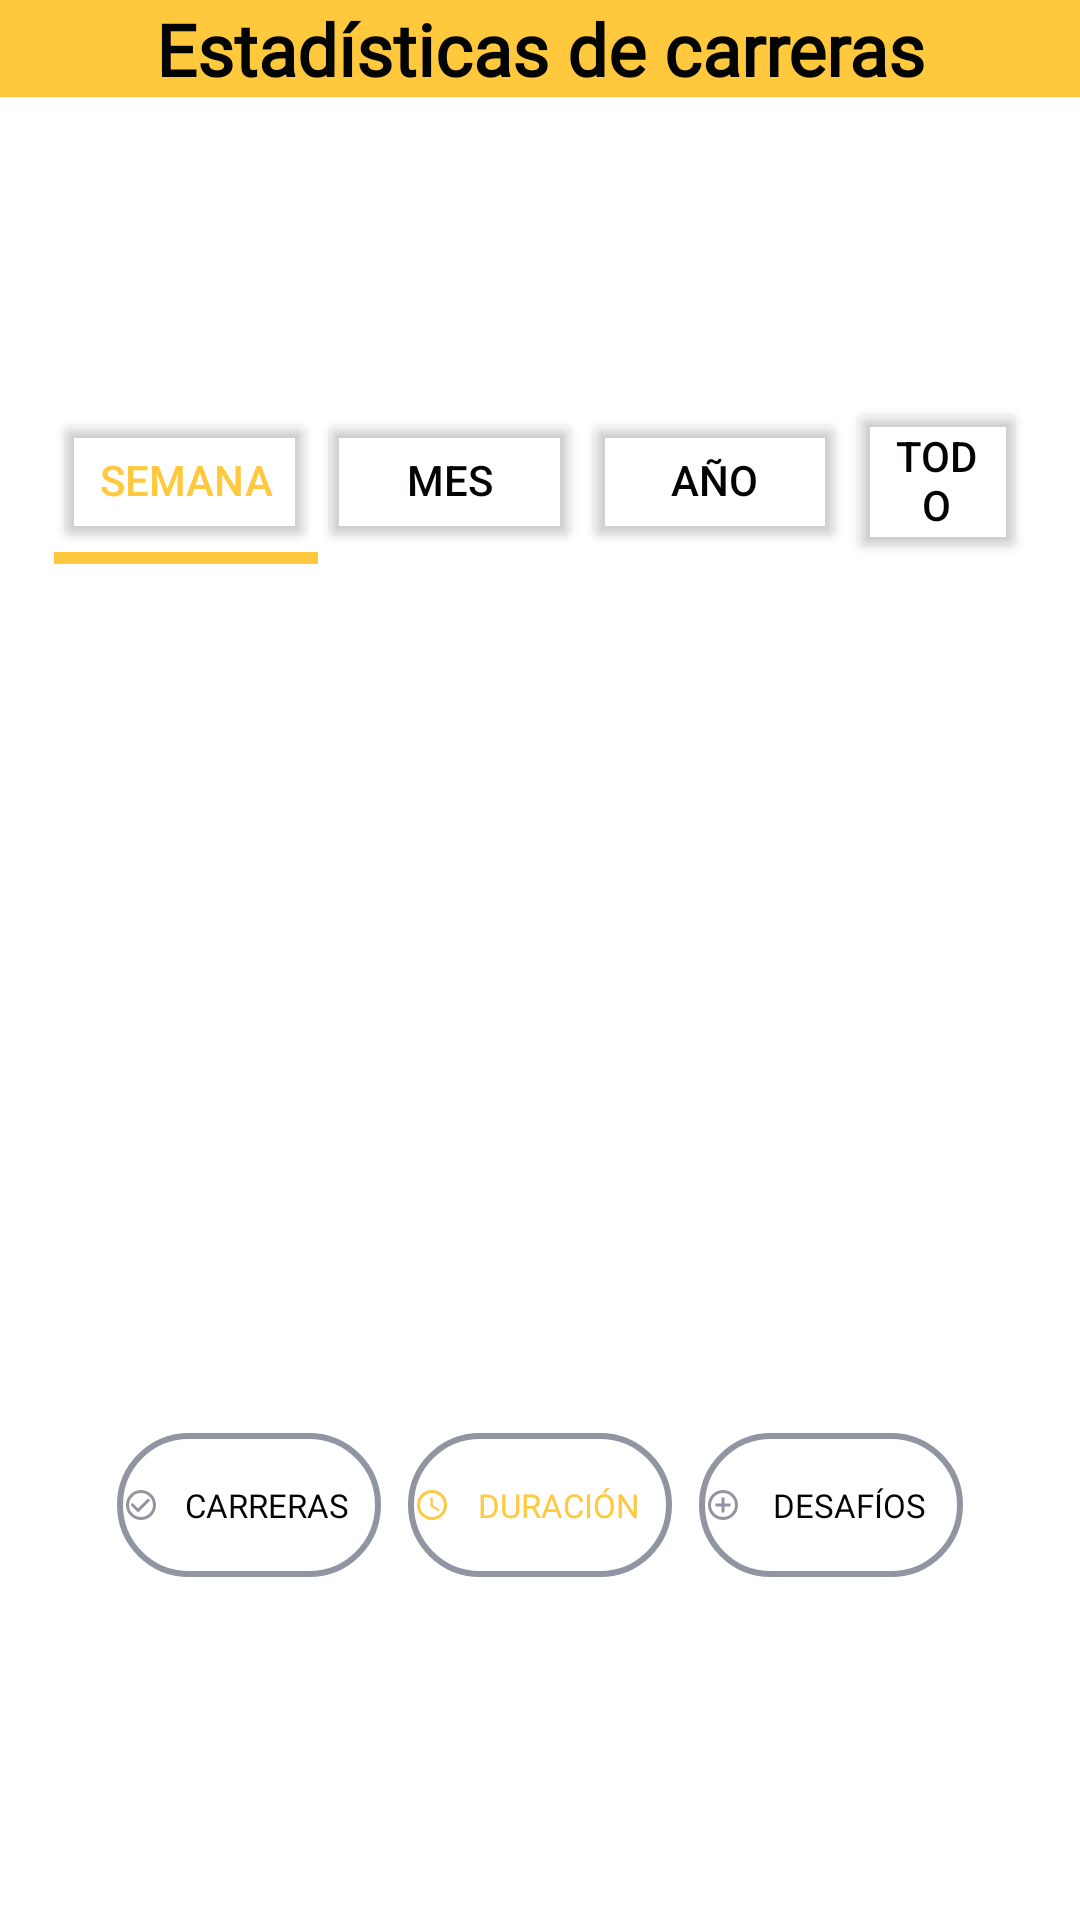

Write the Android layout XML for this screen, with the resource values it uses.
<!-- AndroidManifest.xml: application theme Theme.SeekAndSolve -->
<!-- res/layout/activity_estadisticas_carreras.xml -->
<?xml version="1.0" encoding="utf-8"?>
<androidx.constraintlayout.widget.ConstraintLayout xmlns:android="http://schemas.android.com/apk/res/android"
    xmlns:app="http://schemas.android.com/apk/res-auto"
    xmlns:tools="http://schemas.android.com/tools"
    android:id="@+id/main"
    android:layout_width="match_parent"
    android:layout_height="match_parent"
    tools:context=".Logica.EstadisticasCarreras">

    <androidx.constraintlayout.widget.ConstraintLayout
        android:id="@+id/header_stats"
        android:layout_width="match_parent"
        android:layout_height="wrap_content"
        android:background="?android:attr/colorPrimary"
        app:layout_constraintTop_toTopOf="parent"
        app:layout_constraintStart_toStartOf="parent"
        app:layout_constraintEnd_toEndOf="parent"
        android:orientation="horizontal">

        <ImageButton
            android:id="@+id/backButton_stats"
            android:layout_width="wrap_content"
            android:layout_height="wrap_content"
            android:src="@drawable/baseline_arrow_back_24"
            android:background="?android:attr/selectableItemBackground"
            android:padding="15dp"
            android:contentDescription="@string/volver"
            app:layout_constraintTop_toTopOf="parent"
            app:layout_constraintStart_toStartOf="parent"/>


        <TextView
            android:id="@+id/estadisticasCarrerasTxt"
            android:layout_width="0dp"
            android:layout_height="wrap_content"
            android:layout_gravity="center"
            android:layout_weight="1"
            android:fontFamily="@font/lexend_font"
            android:gravity="center"
            android:text="@string/estadisticas_carreras"
            android:textColor="@color/tertiaryColor"
            android:textSize="24sp"
            android:textStyle="bold"
            app:layout_constraintTop_toTopOf="parent"
            app:layout_constraintStart_toStartOf="parent"
            app:layout_constraintEnd_toEndOf="parent"
            app:layout_constraintBottom_toBottomOf="parent"/>

    </androidx.constraintlayout.widget.ConstraintLayout>


    <LinearLayout
        android:id="@+id/botonesEstadisticas"
        android:layout_width="match_parent"
        android:layout_height="wrap_content"
        app:layout_constraintTop_toBottomOf="@+id/header_stats"
        android:layout_marginTop="100dp"
        android:layout_marginStart="18dp"
        android:layout_marginEnd="18dp"
        android:gravity="center"
        android:orientation="horizontal"
        >
        <LinearLayout
            android:layout_height="wrap_content"
            android:layout_width="wrap_content"
            android:orientation="vertical"
            >
            <Button
                android:layout_height="wrap_content"
                android:layout_width="wrap_content"

                android:backgroundTint="@color/transparent"
                android:text="@string/esta_semana"
                android:textColor="@color/primaryColor"
                />
            <View
                android:layout_width="match_parent"
                android:layout_height="4dp"
                android:background="@color/primaryColor"
                android:layout_gravity="center" />
        </LinearLayout>
        <LinearLayout
            android:layout_height="wrap_content"
            android:layout_width="wrap_content"
            android:orientation="vertical"
            >
            <Button
                android:layout_height="wrap_content"
                android:layout_width="wrap_content"
                android:textColor="?android:textColor"
                android:backgroundTint="@color/transparent"
                android:text="@string/este_mes" />
            <View
                android:layout_width="match_parent"
                android:layout_height="4dp"
                android:background="@color/transparent"
                android:layout_gravity="center" />
        </LinearLayout>
        <LinearLayout
            android:layout_height="wrap_content"
            android:layout_width="wrap_content"
            android:orientation="vertical"
            >
            <Button
                android:layout_height="wrap_content"
                android:layout_width="wrap_content"

                android:backgroundTint="@color/transparent"
                android:text="@string/este_anio"
                android:textColor="?android:textColor"
                />
            <View
                android:layout_width="match_parent"
                android:layout_height="4dp"
                android:background="@color/transparent"
                android:layout_gravity="center" />
        </LinearLayout>
        <LinearLayout
            android:layout_height="wrap_content"
            android:layout_width="wrap_content"
            android:orientation="vertical"
            >
            <Button
                android:layout_height="wrap_content"
                android:layout_width="wrap_content"

                android:backgroundTint="@color/transparent"
                android:text="@string/todo_tiempo"
                android:textColor="?android:textColor"
                />
            <View
                android:layout_width="match_parent"
                android:layout_height="4dp"
                android:background="@color/transparent"
                android:layout_gravity="center" />
        </LinearLayout>
    </LinearLayout>

    <ImageView
        android:id="@+id/imagenEstadistica"
        android:layout_width="match_parent"
        android:layout_height="230dp"
        android:layout_marginTop="28dp"
        android:layout_marginStart="18dp"
        android:layout_marginEnd="18dp"
        app:layout_constraintEnd_toEndOf="parent"
        app:layout_constraintStart_toStartOf="parent"
        app:layout_constraintTop_toBottomOf="@+id/botonesEstadisticas"
        />

    <LinearLayout
        android:id="@+id/botonesTipoEstadisticas"
        android:layout_width="match_parent"
        android:layout_height="wrap_content"
        app:layout_constraintTop_toBottomOf="@+id/imagenEstadistica"
        android:layout_marginTop="28dp"
        android:layout_marginStart="13dp"
        android:layout_marginEnd="13dp"
        android:gravity="center"
        android:orientation="horizontal">

        <Button
            android:layout_width="wrap_content"
            android:layout_height="wrap_content"
            android:layout_marginEnd="9dp"
            android:textSize="11sp"
            android:background="@drawable/border_tipo_estadisticas_btn"
            android:textColor="?android:textColor"
            android:text="@string/carreras"
            android:fontFamily="@font/font_family"
            android:drawableLeft="@drawable/check_circle" />

        <Button
            android:layout_width="wrap_content"
            android:textSize="11sp"
            android:layout_height="wrap_content"
            android:layout_marginEnd="9dp"
            android:background="@drawable/border_tipo_estadisticas_btn"
            android:textColor="@color/primaryColor"
            android:text="@string/duracion"
            android:fontFamily="@font/font_family"
            android:drawableLeft="@drawable/watch_icon" />

        <Button
            android:layout_width="wrap_content"
            android:layout_height="wrap_content"
            android:textSize="11sp"
            android:background="@drawable/border_tipo_estadisticas_btn"
            android:textColor="?android:textColor"
            android:text="@string/desafios"
            android:fontFamily="@font/font_family"
            android:drawableLeft="@drawable/add_icon" />
    </LinearLayout>
</androidx.constraintlayout.widget.ConstraintLayout>
<!-- resources referenced by this layout -->
<resources>
  <color name="primaryColor">#FFC83D</color>
  <color name="tertiaryColor">#010400</color>
  <color name="transparent">#00000000</color>
  <!-- drawable add_icon (drawable) -->
  <vector xmlns:android="http://schemas.android.com/apk/res/android" android:height="12dp" android:tint="#9095A1" android:viewportHeight="24" android:viewportWidth="24" android:width="12dp">
        
      <path android:fillColor="@android:color/white" android:pathData="M13,7h-2v4L7,11v2h4v4h2v-4h4v-2h-4L13,7zM12,2C6.48,2 2,6.48 2,12s4.48,10 10,10 10,-4.48 10,-10S17.52,2 12,2zM12,20c-4.41,0 -8,-3.59 -8,-8s3.59,-8 8,-8 8,3.59 8,8 -3.59,8 -8,8z"/>
      
  </vector>
  <!-- drawable border_tipo_estadisticas_btn (drawable) -->
  <?xml version="1.0" encoding="utf-8"?>
  <shape xmlns:android="http://schemas.android.com/apk/res/android"
      android:shape="rectangle">
  
      <solid android:color="@android:color/transparent" />
  
      <stroke
          android:width="2dp"
          android:color="@color/buttonGrayBackground" />
  
      <padding
          android:bottom="2dp"
          android:left="2dp"
          android:right="2dp"
          android:top="2dp" />
      <corners android:radius="25dp"/>
  </shape>
  <!-- drawable check_circle (drawable) -->
  <vector xmlns:android="http://schemas.android.com/apk/res/android" android:height="12dp" android:tint="#9095A1" android:viewportHeight="24" android:viewportWidth="24" android:width="12dp">
        
      <path android:fillColor="@android:color/white" android:pathData="M16.59,7.58L10,14.17l-3.59,-3.58L5,12l5,5 8,-8zM12,2C6.48,2 2,6.48 2,12s4.48,10 10,10 10,-4.48 10,-10S17.52,2 12,2zM12,20c-4.42,0 -8,-3.58 -8,-8s3.58,-8 8,-8 8,3.58 8,8 -3.58,8 -8,8z"/>
      
  </vector>
  <!-- drawable watch_icon (drawable) -->
  <vector xmlns:android="http://schemas.android.com/apk/res/android" android:height="12dp" android:tint="#FFC83D" android:viewportHeight="24" android:viewportWidth="24" android:width="12dp">
        
      <path android:fillColor="@android:color/white" android:pathData="M11.99,2C6.47,2 2,6.48 2,12s4.47,10 9.99,10C17.52,22 22,17.52 22,12S17.52,2 11.99,2zM12,20c-4.42,0 -8,-3.58 -8,-8s3.58,-8 8,-8 8,3.58 8,8 -3.58,8 -8,8z"/>
        
      <path android:fillColor="@android:color/white" android:pathData="M12.5,7H11v6l5.25,3.15 0.75,-1.23 -4.5,-2.67z"/>
      
  </vector>
  <string name="carreras">Carreras</string>
  <string name="desafios">Desafíos</string>
  <string name="duracion">Duración</string>
  <string name="esta_semana">Semana</string>
  <string name="estadisticas_carreras">Estadísticas de carreras</string>
  <string name="este_anio">Año</string>
  <string name="este_mes">Mes</string>
  <string name="todo_tiempo">Todo</string>
  <string name="volver">Volver</string>
  <style name="Theme.SeekAndSolve" parent="Base.Theme.SeekAndSolve" />
  <color name="buttonGrayBackground">#9095A1</color>
  <style name="Base.Theme.SeekAndSolve" parent="Theme.Material3.DayNight.NoActionBar">
          
          <item name="colorPrimary">@color/primaryColor</item> 
          <item name="colorPrimaryVariant">@color/primaryColor</item> 
          <item name="colorOnPrimary">@color/white</item> 
  
          
          <item name="colorSecondary">@color/secondaryColor</item> 
          <item name="colorOnSecondary">@color/white</item> 
  
          
          <item name="colorTertiary">@color/tertiaryColor</item> 
          <item name="colorError">@color/dangerColor</item> 
  
          
          <item name="android:colorBackground">@color/white</item> 
  
          
  
          <item name="android:statusBarColor">@color/primaryColor</item>
  
          
          <item name="android:textColor">@color/tertiaryColor</item>
      </style>
  <color name="white">#FFFFFF</color>
  <color name="secondaryColor">#3D73FF</color>
  <color name="dangerColor">#DE3B40</color>
</resources>
